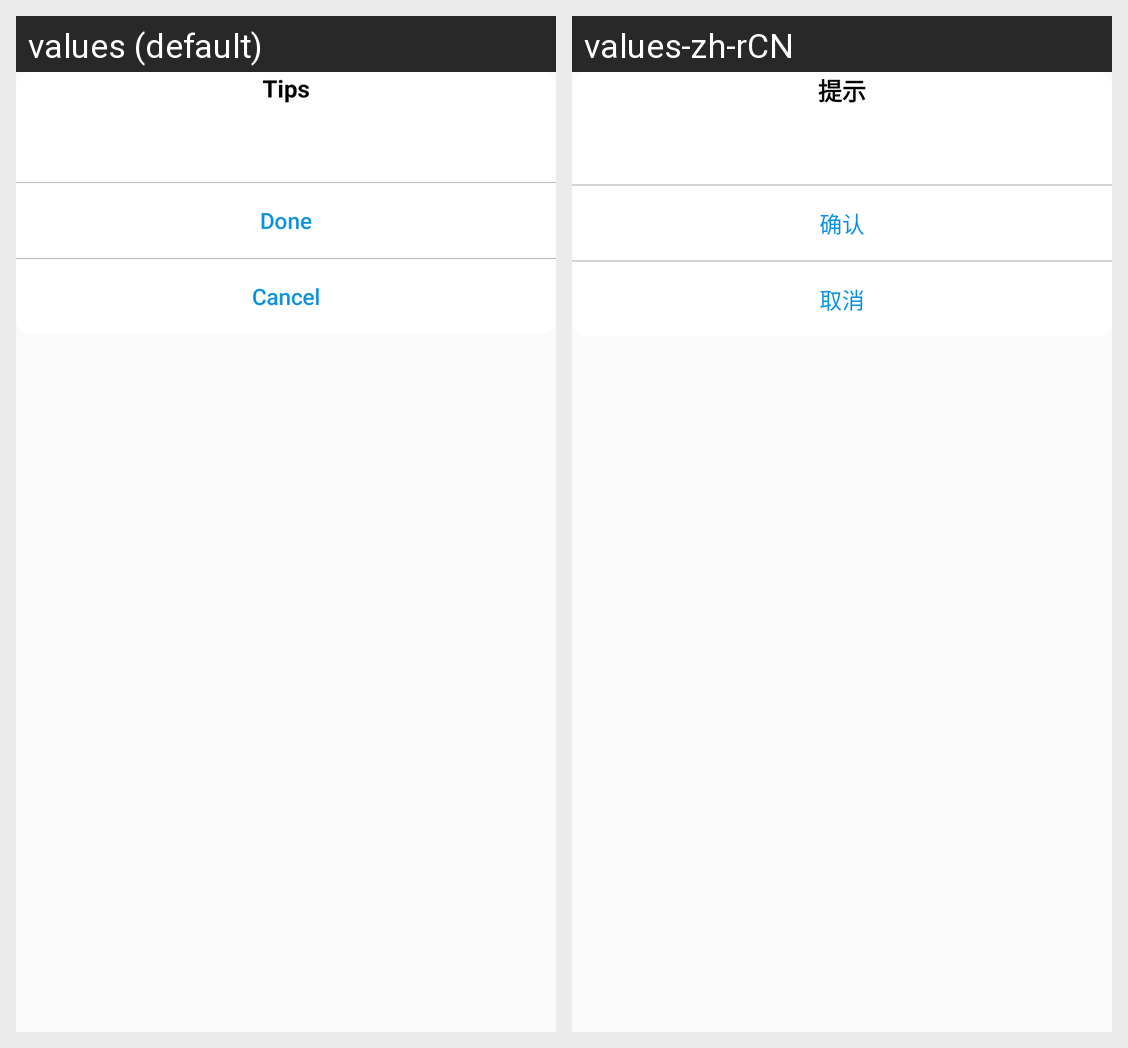

Locale-by-locale string values for the Android screen shown in this grid:
Android screen res/layout/common_dialog_vertical_layout.xml rendered under 2 locales, left to right: values (default), values-zh-rCN. Device: Nexus 5 (rendered at 1080×1920; each locale shown at half size, 540×960, under a caption strip naming it); theme AppTheme.
Strings drawn on this screen, with the default value and each locale's value (text and hints the layout hard-codes, and strings that could not be matched under every locale, appear in the picture but are not listed):

tips_title
  values: Tips
  values-zh-rCN: 提示

sure
  values: Done
  values-zh-rCN: 确认

cancel
  values: Cancel
  values-zh-rCN: 取消
